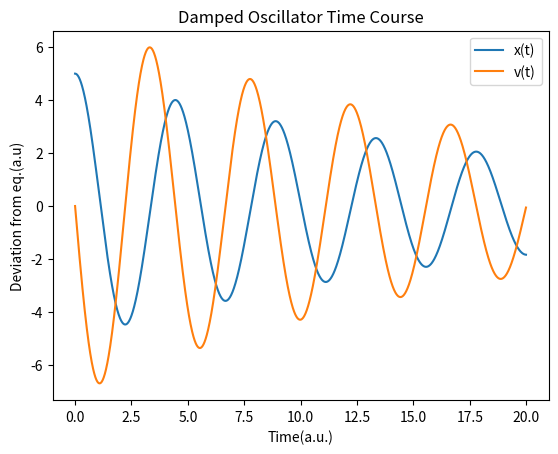

The script that saved this image:

from matplotlib import pyplot as plt
from scipy.integrate import ode

# Model Parameters
y0, t0 = [5.0,0.0], 0
kappa = 2.0
eta = 0.1

def f(t, y, arg1,arg2):
    # Sistem
    # x' = u
    # u' = -n*u -k*x
    #
    return [y[1], -arg1*y[0]-arg2*y[1]]


r = ode(f).set_integrator('vode', with_jacobian=False)
r.set_initial_value(y0, t0).set_f_params(kappa,eta)
t1 = 20
dt = 0.01
ts=list()
xs=list()
vs=list()
f = open("damped-oscillator.dat","w")
while r.successful() and r.t < t1:
    ts.append(r.t)
    xs.append(r.y[0])
    vs.append(r.y[1])
    r.integrate(r.t+dt)
    print(r.t,r.y[0],r.y[1],file=f) # to cast results to file f
f.close()
plt.plot(ts,xs,ts,vs)
plt.title("Damped Oscillator Time Course")
plt.xlabel("Time(a.u.)")
plt.ylabel("Deviation from eq.(a.u)")
plt.legend(["x(t)","v(t)"])
plt.show()
